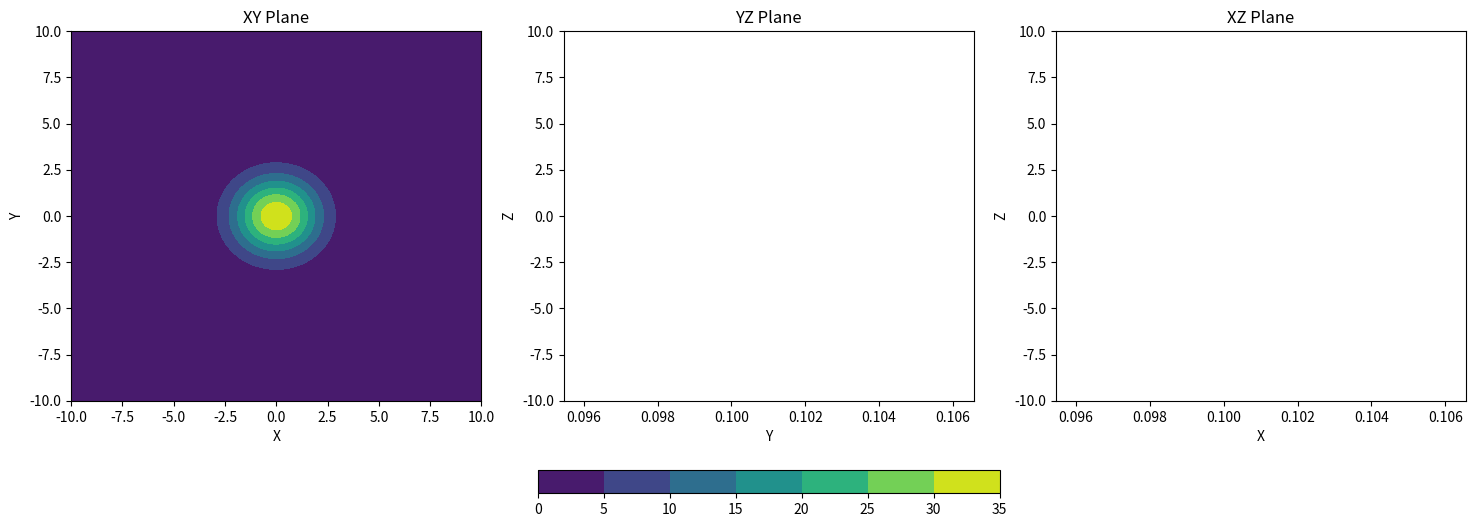
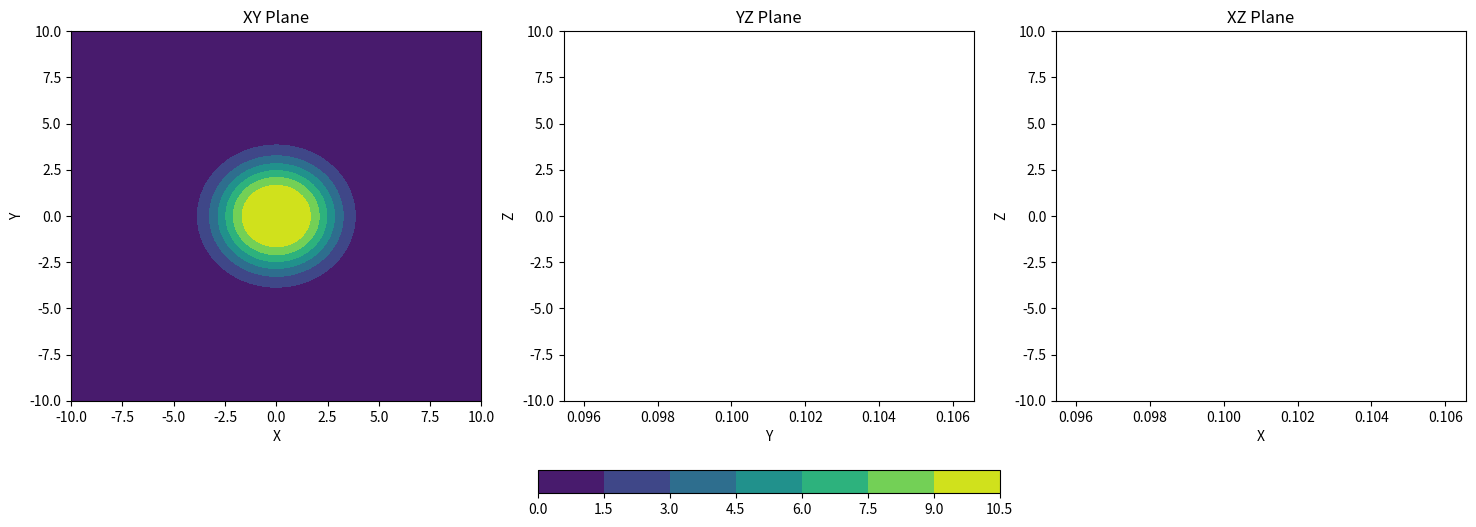
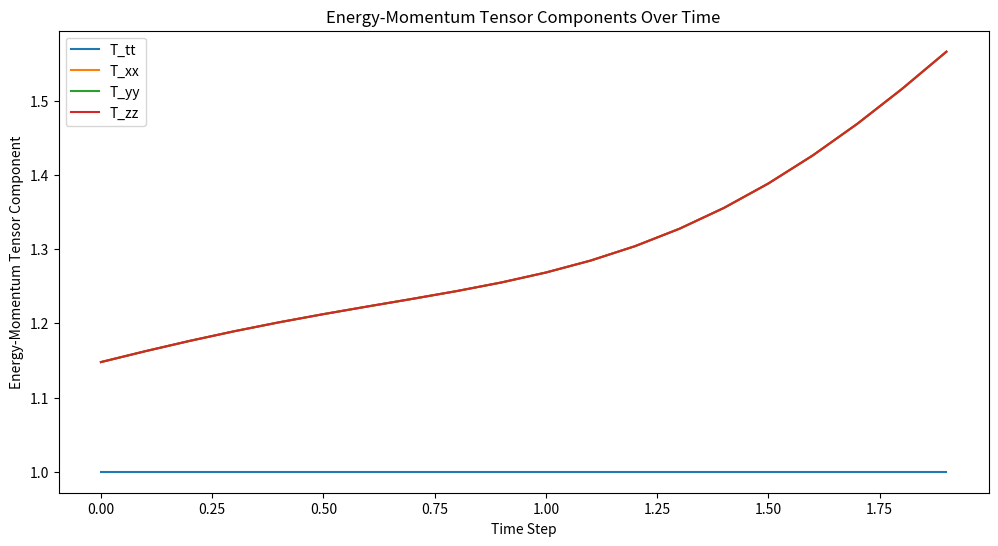

Python code for these plots, in order:
import numpy as np
from scipy.ndimage import gaussian_filter
import matplotlib.pyplot as plt

def create_spacetime_grid(size, scale):
    """Create a grid representing spacetime."""
    x = np.linspace(-size, size, scale)
    y = np.linspace(-size, size, scale)
    z = np.linspace(-size, size, scale)
    x, y, z = np.meshgrid(x, y, z)
    return x, y, z

def refined_metric_tensor_with_wave(x, y, z, t, bubble_radius, density, speed, k, omega, sigma):
    """Refine the metric tensor for the warp bubble with additional wave terms."""
    r = np.sqrt(x**2 + y**2 + z**2) - speed * t
    wave_component = (1 + np.cos(k * x + omega * t))
    g_tt = -1
    g_xx = g_yy = g_zz = 1 + density * np.exp(-r**2 / sigma**2) * wave_component
    return g_tt, g_xx, g_yy, g_zz

def refined_energy_momentum_tensor_with_wave(g_tt, g_xx, g_yy, g_zz):
    """Refine the energy-momentum tensor from the refined metric tensor with wave terms."""
    T_tt = -g_tt
    T_xx = g_xx
    T_yy = g_yy
    T_zz = g_zz
    return T_tt, T_xx, T_yy, T_zz

def refined_warp_spacetime_dynamic_with_wave(x, y, z, bubble_radius, density, t, speed, k, omega, sigma):
    """Apply refined warp factor to spacetime grid with wave terms to create a dynamic warp bubble."""
    g_tt, g_xx, g_yy, g_zz = refined_metric_tensor_with_wave(x, y, z, t, bubble_radius, density, speed, k, omega, sigma)
    T_tt, T_xx, T_yy, T_zz = refined_energy_momentum_tensor_with_wave(g_tt, g_xx, g_yy, g_zz)
    r = np.sqrt(x**2 + y**2 + z**2) - speed * t
    warp_effect = density * np.exp(-r**2 / sigma**2) * (1 + np.cos(k * x + omega * t))
    return warp_effect, T_tt, T_xx, T_yy, T_zz

def smooth_warp_effect(warp_effect, sigma=1):
    """Smooth the warp effect using a Gaussian filter."""
    return gaussian_filter(warp_effect, sigma=sigma)

def plot_warped_spacetime_slices(x, y, z, warp_effect):
    """Plot slices of the warped spacetime grid in different planes."""
    fig, axes = plt.subplots(1, 3, figsize=(18, 6))
    
    slice_idx = warp_effect.shape[2] // 2
    warp_slice = warp_effect[:, :, slice_idx]
    axes[0].contourf(x[:, :, slice_idx], y[:, :, slice_idx], warp_slice, cmap='viridis')
    axes[0].set_title('XY Plane')
    axes[0].set_xlabel('X')
    axes[0].set_ylabel('Y')
    
    slice_idx = warp_effect.shape[0] // 2
    warp_slice = warp_effect[slice_idx, :, :]
    axes[1].contourf(y[slice_idx, :, :], z[slice_idx, :, :], warp_slice, cmap='viridis')
    axes[1].set_title('YZ Plane')
    axes[1].set_xlabel('Y')
    axes[1].set_ylabel('Z')
    
    slice_idx = warp_effect.shape[1] // 2
    warp_slice = warp_effect[:, slice_idx, :]
    axes[2].contourf(x[:, slice_idx, :], z[:, slice_idx, :], warp_slice, cmap='viridis')
    axes[2].set_title('XZ Plane')
    axes[2].set_xlabel('X')
    axes[2].set_ylabel('Z')
    
    plt.colorbar(axes[0].contourf(x[:, :, slice_idx], y[:, :, slice_idx], warp_slice, cmap='viridis'), ax=axes, orientation='horizontal', fraction=0.05)
    plt.show()

def plot_energy_momentum(t, T_tt, T_xx, T_yy, T_zz):
    """Plot the energy-momentum tensor components over time."""
    plt.figure(figsize=(12, 6))
    plt.plot(t, T_tt, label='T_tt')
    plt.plot(t, T_xx, label='T_xx')
    plt.plot(t, T_yy, label='T_yy')
    plt.plot(t, T_zz, label='T_zz')
    plt.xlabel('Time Step')
    plt.ylabel('Energy-Momentum Tensor Component')
    plt.title('Energy-Momentum Tensor Components Over Time')
    plt.legend()
    plt.show()

def refined_comprehensive_analysis_with_wave(x, y, z, bubble_radius, density, speed, timesteps, time_interval, k, omega, sigma):
    """Perform comprehensive analysis of the refined warp bubble dynamics with wave terms."""
    t_values = np.arange(0, timesteps * time_interval, time_interval)
    T_tt_values = []
    T_xx_values = []
    T_yy_values = []
    T_zz_values = []

    for t in t_values:
        warp_effect, T_tt, T_xx, T_yy, T_zz = refined_warp_spacetime_dynamic_with_wave(x, y, z, bubble_radius, density, t, speed, k, omega, sigma)
        T_tt_values.append(np.mean(T_tt))
        T_xx_values.append(np.mean(T_xx))
        T_yy_values.append(np.mean(T_yy))
        T_zz_values.append(np.mean(T_zz))

        if t % 1 == 0:  # Plot every timestep
            warp_effect_smoothed = smooth_warp_effect(warp_effect, sigma=2.0)
            plot_warped_spacetime_slices(x, y, z, warp_effect_smoothed)

    plot_energy_momentum(t_values, T_tt_values, T_xx_values, T_yy_values, T_zz_values)

def run_comprehensive_analysis_with_wave(bubble_radius, density, speed, timesteps, time_interval, k, omega, sigma):
    """Run the comprehensive analysis for a given set of parameters with wave terms."""
    x, y, z = create_spacetime_grid(new_grid_size, new_grid_scale)
    refined_comprehensive_analysis_with_wave(x, y, z, bubble_radius, density, speed, timesteps, time_interval, k, omega, sigma)

# Parameters for the grid and simulation
new_grid_size = 10
new_grid_scale = 100
timesteps = 20
time_interval = 0.1

# Example parameters for the wave component
k = 1.0
omega = 2.0
sigma = 2.0

# Running a single configuration as an example
run_comprehensive_analysis_with_wave(bubble_radius=1.0, density=20.0, speed=1.0, timesteps=20, time_interval=0.1, k=k, omega=omega, sigma=sigma)